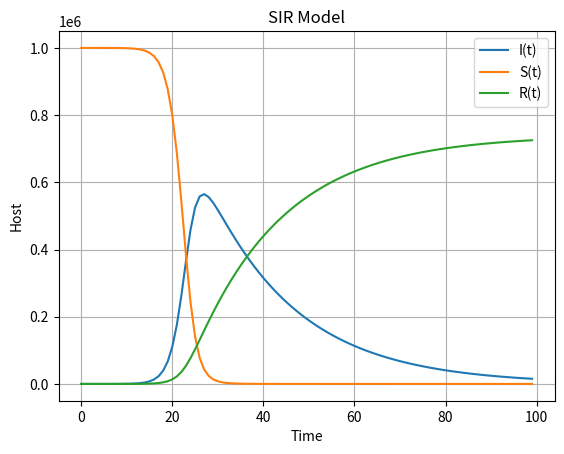

Recreate this plot in Python.
import matplotlib.pyplot as plt

N = 1000000
It = 1
Rt = 0
St = N - It - Rt
beta = 0.8/N
gamma = 0.05

sus = [] # 시간이 증가함에 따라 각 항목 별로 값을 저장할 배열
inf = []
rem = []

def rate(St, It, Rt):
    t = 0
    while (t < 100):
        It = It + (beta * St * It) - (gamma * It) # Infectious 변화량
        St = St - (beta * St * It) # Susceptible 변화량
        Rt = Rt + (gamma * It) # Removal 변화량

        sus.append(St) # 시간이 증가 함에 따른 각 항목의 값을 배열에 append
        inf.append(It)
        rem.append(Rt)

        t += 1

rate(St, It, Rt)

plt.title("SIR Model")

inf_val, = plt.plot(inf, label='I(t)')
sus_val, = plt.plot(sus, label='S(t)')
rem_val, = plt.plot(rem, label='R(t)')
plt.legend(handles=[inf_val, sus_val, rem_val])

plt.xlabel('Time')
plt.ylabel('Host')
plt.grid()

plt.show()
